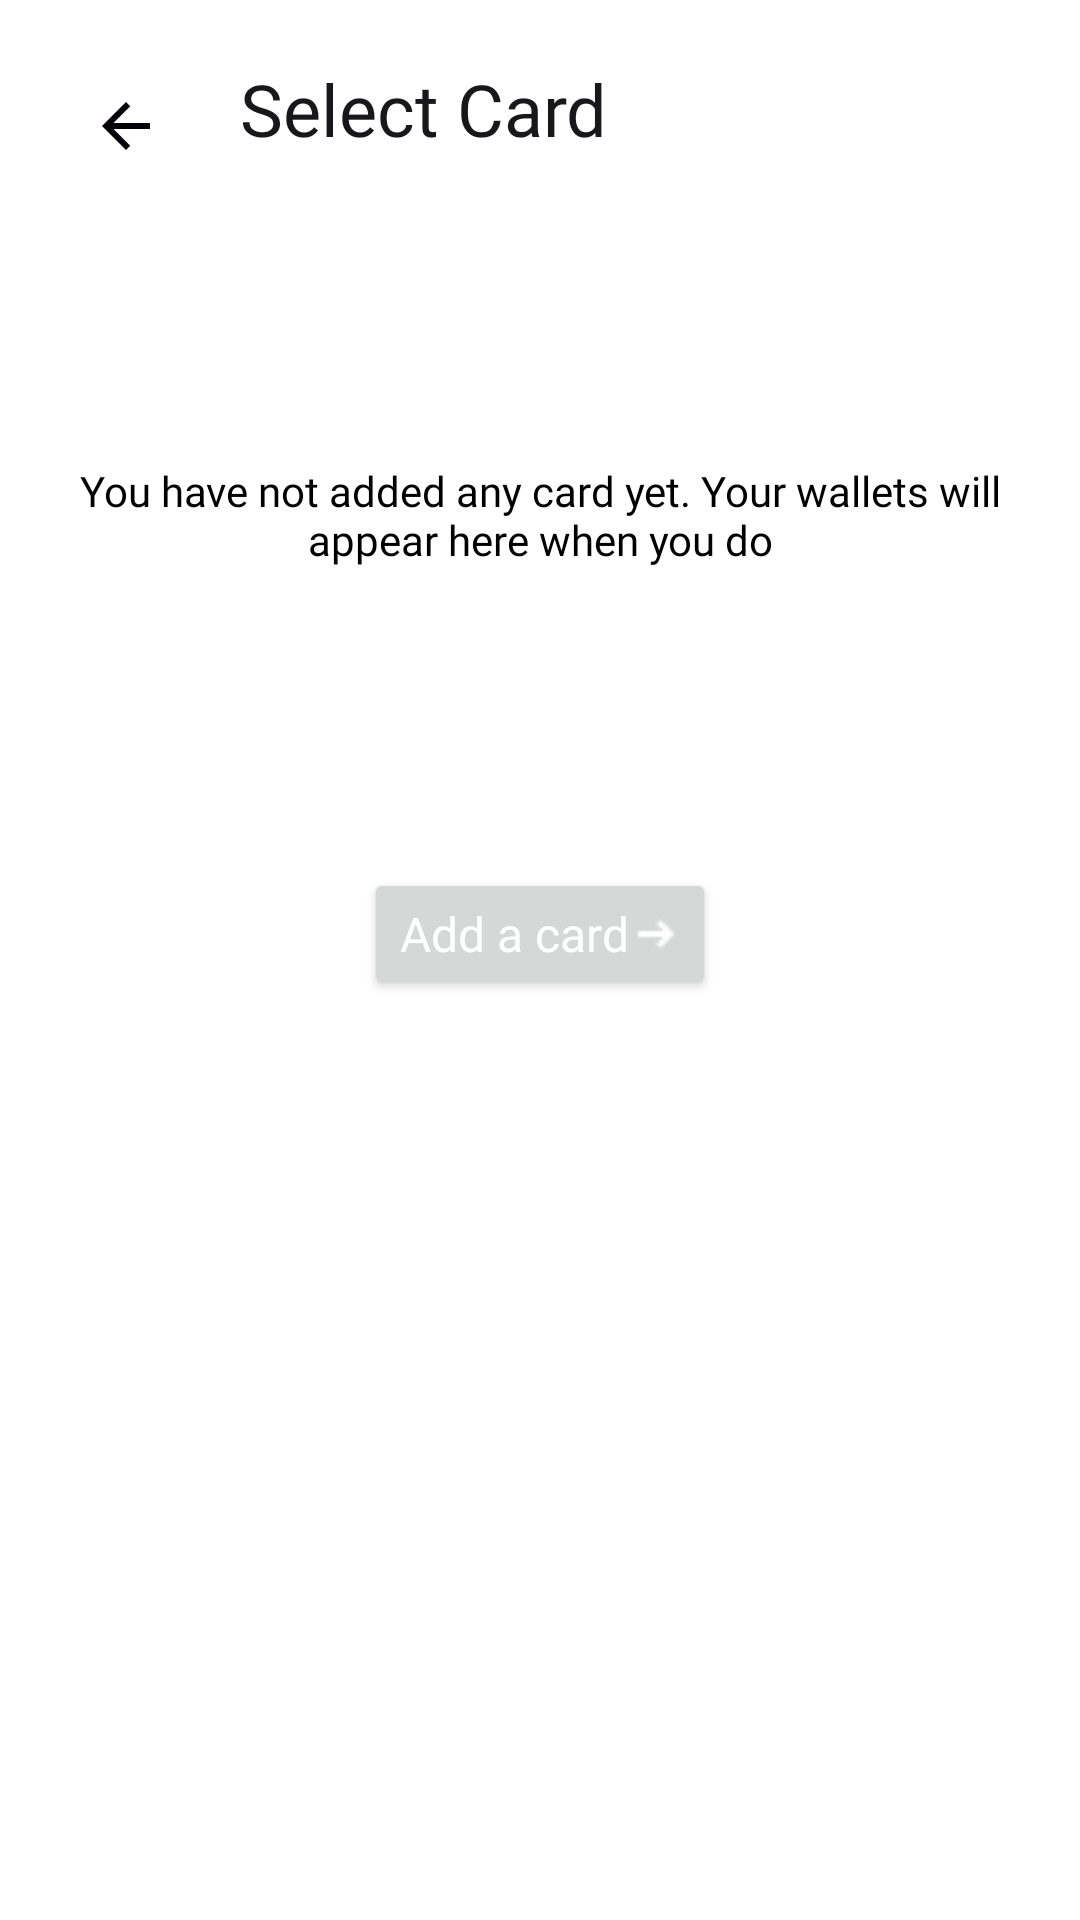

Layout XML and referenced resources for this Android screen:
<!-- AndroidManifest.xml: application theme Theme.TPJava -->
<!-- res/layout/activity_top_up_no_card.xml -->
<?xml version="1.0" encoding="utf-8"?>
<androidx.constraintlayout.widget.ConstraintLayout xmlns:android="http://schemas.android.com/apk/res/android"
    xmlns:app="http://schemas.android.com/apk/res-auto"
    xmlns:tools="http://schemas.android.com/tools"
    android:id="@+id/main"
    android:layout_width="match_parent"
    android:layout_height="match_parent"
    tools:context=".ui.top_up.TopUpNoCard">


    <LinearLayout
        android:layout_width="match_parent"
        android:layout_height="match_parent"
        android:orientation="vertical"
        android:padding="20dp">

        <LinearLayout
            android:layout_width="match_parent"
            android:layout_height="wrap_content"
            android:orientation="horizontal">

            <ImageView
                android:id="@+id/btnGoBack"
                android:layout_width="wrap_content"
                android:layout_height="wrap_content"
                android:src="@drawable/arrow_back"
                android:layout_gravity="center"
                android:padding="10dp"/>

            <ImageView
                android:id="@+id/imageView"
                android:layout_width="wrap_content"
                android:layout_height="wrap_content"
                android:layout_marginEnd="16dp"
                android:src="@drawable/bdp_logo" />

            <TextView
                android:id="@+id/textView"
                android:layout_width="wrap_content"
                android:layout_height="wrap_content"
                android:gravity="center_vertical"
                android:text="@string/select_card_page"
                android:textAppearance="@style/appbar" />

        </LinearLayout>

        <ImageView
            android:layout_width="wrap_content"
            android:layout_height="wrap_content"
            android:layout_marginTop="60dp"
            android:layout_gravity="center"
            android:src="@drawable/card_banner" />

        <TextView
            android:layout_width="match_parent"
            android:layout_height="wrap_content"
            android:text="@string/no_card_title"
            android:textAlignment="center"
            android:textAppearance="@style/notificationHeaders"
            android:textColor="@android:color/black"
            android:layout_marginTop="30dp"/>


        <Button
            android:id="@+id/btnAddCard"
            android:layout_width="wrap_content"
            android:layout_height="44dp"
            android:layout_gravity="center"
            android:layout_marginTop="100dp"
            android:drawableEnd="@drawable/ic_login"
            android:textAppearance="@style/buttons"
            android:text="Add a card" />
    </LinearLayout>
</androidx.constraintlayout.widget.ConstraintLayout>
<!-- resources referenced by this layout -->
<resources>
  <!-- drawable arrow_back (drawable) -->
  <vector xmlns:android="http://schemas.android.com/apk/res/android" android:autoMirrored="true" android:height="24dp" android:tint="#030006" android:viewportHeight="24" android:viewportWidth="24" android:width="24dp">
        
      <path android:fillColor="@android:color/white" android:pathData="M20,11H7.83l5.59,-5.59L12,4l-8,8 8,8 1.41,-1.41L7.83,13H20v-2z"/>
      
  </vector>
  <!-- drawable ic_login: png bitmap (drawable, 188 bytes) -->
  <string name="no_card_title">You have not added any card yet. Your wallets will appear here when you do</string>
  <string name="select_card_page">Select Card</string>
  <style name="appbar">
          <item name="android:textSize">24sp</item>
          <item name="android:fontFamily">@font/ibmplexsansbold</item>
          <item name="android:textColor">#18181B</item>
      </style>
  <style name="buttons">
          <item name="android:textSize">16sp</item>
          <item name="android:fontFamily">@font/ibmplexsansmedium</item>
          <item name="android:textColor">#ffffff</item>
      </style>
  <style name="notificationHeaders">
          <item name="android:fontFamily">@font/ibmplexsansmedium</item>
          <item name="android:textColor">#1e1e1e</item>
          <item name="android:textSize">14sp</item>
      </style>
  <style name="Theme.TPJava" parent="Theme.MaterialComponents.DayNight.NoActionBar">
          
          <item name="colorPrimary">@color/secondary</item>
          <item name="colorPrimaryVariant">@color/secondary</item>
          <item name="colorOnPrimary">@color/white</item>
          
          <item name="colorSecondary">@color/primary</item>
          <item name="colorSecondaryVariant">@color/primary</item>
          <item name="colorOnSecondary">@color/black</item>
          
          <item name="android:statusBarColor">?attr/colorPrimaryVariant</item>
          
      </style>
  <color name="secondary">#6801CB</color>
  <color name="white">#FFFFFFFF</color>
  <color name="primary">#CC0066</color>
  <color name="black">#FF000000</color>
</resources>
